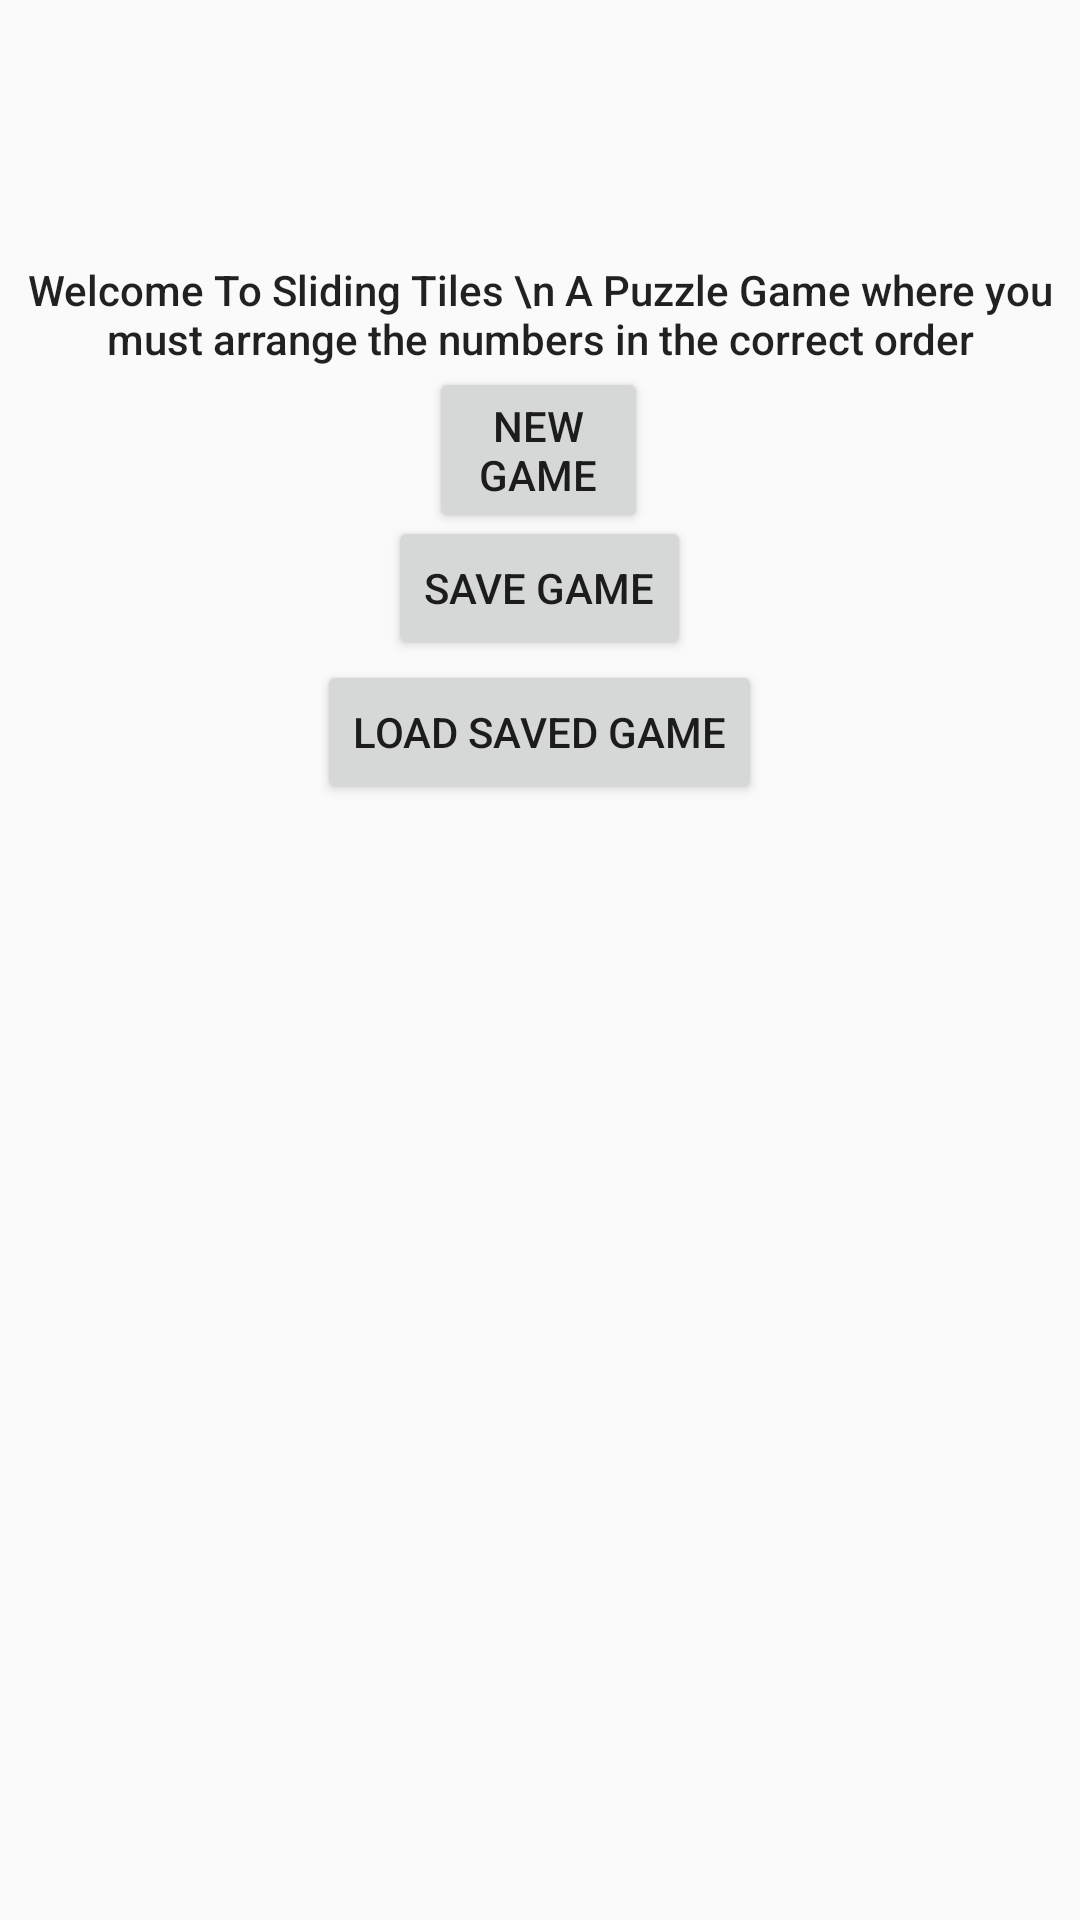

Produce the Android XML layout that renders to this screen, including the resource entries it uses.
<!-- AndroidManifest.xml: application theme Theme.AppCompat.Light.NoActionBar -->
<!-- res/layout/activity_starting_.xml -->
<?xml version="1.0" encoding="utf-8"?>
<RelativeLayout xmlns:android="http://schemas.android.com/apk/res/android"
    xmlns:app="http://schemas.android.com/apk/res-auto"
    xmlns:tools="http://schemas.android.com/tools"
    android:layout_width="match_parent"
    android:layout_height="match_parent"
    tools:context="fall2018.csc2017.slidingtiles.StartingActivity">

    <Button
        android:id="@+id/loginButton"
        android:layout_width="wrap_content"
        android:layout_height="wrap_content"
        android:layout_alignParentEnd="true"
        android:layout_alignParentBottom="true"
        android:layout_marginEnd="8dp"
        android:layout_marginBottom="8dp"
        android:text="Login"
        android:visibility="invisible" />

    <Button
        android:id="@+id/logoutButton"
        android:layout_width="wrap_content"
        android:layout_height="wrap_content"
        android:layout_alignParentEnd="true"
        android:layout_alignParentBottom="true"
        android:layout_marginEnd="8dp"
        android:layout_marginBottom="8dp"
        android:text="Log Out"
        android:visibility="invisible" />

    <Button
        android:id="@+id/createAccountButton"
        android:layout_width="wrap_content"
        android:layout_height="wrap_content"
        android:layout_alignParentBottom="true"
        android:layout_marginTop="8dp"
        android:layout_marginEnd="8dp"
        android:layout_marginBottom="8dp"
        android:layout_toStartOf="@+id/loginButton"
        android:text="Create Account"
        android:visibility="invisible" />

    <TextView
        android:id="@+id/GameText"
        android:layout_width="wrap_content"
        android:layout_height="wrap_content"
        android:layout_below="@+id/userGreeting"
        android:layout_alignParentStart="true"
        android:layout_marginStart="0dp"
        android:layout_marginTop="68dp"
        android:gravity="center"
        android:text="Welcome To Sliding Tiles \n A Puzzle Game where you must arrange the numbers in the correct order"
        android:textAppearance="@style/TextAppearance.AppCompat.Body2" />


    <EditText
        android:id="@+id/usernameText"
        android:layout_width="wrap_content"
        android:layout_height="wrap_content"
        android:layout_above="@+id/passwordText"
        android:layout_alignParentEnd="true"
        android:layout_marginEnd="8dp"
        android:layout_marginBottom="8dp"
        android:ems="10"
        android:inputType="textPersonName"
        android:visibility="invisible" />

    <EditText
        android:id="@+id/passwordText"
        android:layout_width="wrap_content"
        android:layout_height="wrap_content"
        android:layout_above="@+id/loginButton"
        android:layout_alignParentEnd="true"
        android:layout_marginEnd="8dp"
        android:layout_marginBottom="8dp"
        android:ems="10"
        android:inputType="textPassword"
        android:visibility="invisible" />

    <TextView
        android:id="@+id/userGreeting"
        android:layout_width="wrap_content"
        android:layout_height="wrap_content"
        android:layout_alignParentStart="true"
        android:layout_alignParentTop="true" />


    <Button
        android:id="@+id/SaveButton"
        android:layout_width="wrap_content"
        android:layout_height="wrap_content"
        android:layout_below="@+id/NewGameButton"
        android:layout_centerHorizontal="true"
        android:text="Save Game" />

    <Button
        android:id="@+id/LoadButton"
        android:layout_width="wrap_content"
        android:layout_height="wrap_content"
        android:layout_below="@+id/SaveButton"
        android:layout_centerHorizontal="true"
        android:text="Load Saved Game" />

    <android.support.design.widget.TextInputLayout
        android:layout_width="match_parent"
        android:layout_height="wrap_content"
        android:layout_alignParentStart="true"
        android:layout_alignParentTop="true"
        android:layout_marginStart="47dp"
        android:layout_marginTop="42dp">

    </android.support.design.widget.TextInputLayout>

    <Button
        android:id="@+id/NewGameButton"
        android:layout_width="wrap_content"
        android:layout_height="wrap_content"
        android:layout_below="@+id/GameText"
        android:layout_alignParentStart="true"
        android:layout_alignParentEnd="true"
        android:layout_marginStart="143dp"
        android:layout_marginEnd="144dp"
        android:layout_marginBottom="-6dp"
        android:text="New GAME" />


</RelativeLayout>
<!-- resources referenced by this layout -->
<resources>

</resources>
